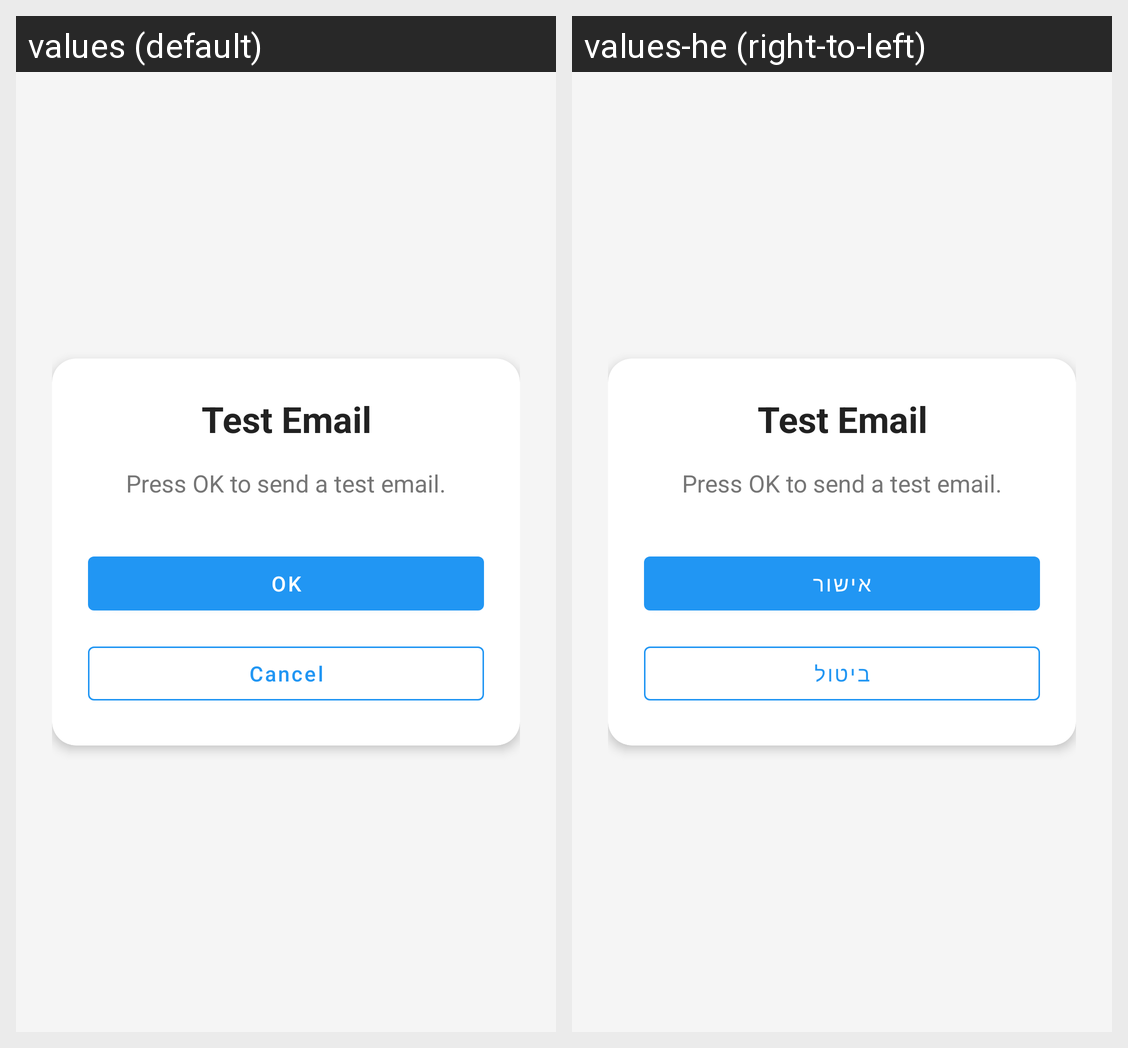

This grid shows one Android layout under two languages. Give, for every string resource on the screen, its name, the default text and each shown locale's text.
Android screen res/layout/activity_test_email.xml rendered under 2 locales, left to right: values (default), values-he (right-to-left). Device: Nexus 5 (rendered at 1080×1920; each locale shown at half size, 540×960, under a caption strip naming it); theme Theme.SemScan.
Strings drawn on this screen, with the default value and each locale's value (text and hints the layout hard-codes, and strings that could not be matched under every locale, appear in the picture but are not listed):

test_email_title
  values: Test Email
  values-he: Test Email  [not translated; the default value is used]

test_email_message
  values: Press OK to send a test email.
  values-he: Press OK to send a test email.  [not translated; the default value is used]

ok
  values: OK
  values-he: אישור

cancel
  values: Cancel
  values-he: ביטול
